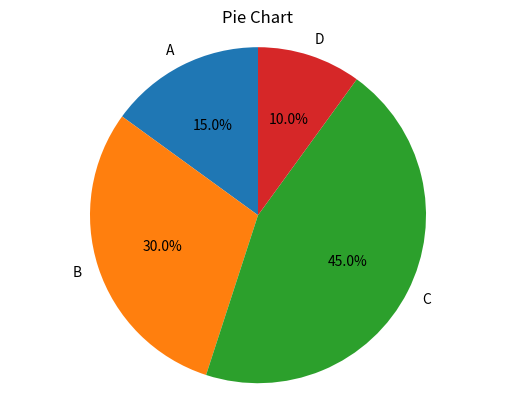

The matplotlib source for this figure:
"""
Matplotlib Example: Pie Chart
[redacted]
Description:
This script demonstrates how to create a pie chart using Matplotlib.
"""

import matplotlib.pyplot as plt

# --------------------------------------------------------
# 1. Data Preparation
# --------------------------------------------------------
labels = ["A", "B", "C", "D"]   # categories
sizes = [15, 30, 45, 10]        # values for each category
# explode = (0, 0.1, 0, 0)      # Uncomment to highlight the 2nd slice (B)

# --------------------------------------------------------
# 2. Create Pie Chart
# --------------------------------------------------------
fig, ax = plt.subplots()
ax.pie(
    sizes,
    labels=labels,
    autopct="%1.1f%%",   # format for percentages
    startangle=90        # start from the top
    # explode=explode    # optional highlighting
)

# --------------------------------------------------------
# 3. Customize Plot
# --------------------------------------------------------
ax.axis("equal")   # ensures the pie chart is a circle
plt.title("Pie Chart")

# --------------------------------------------------------
# 4. Save & Show
# --------------------------------------------------------
plt.savefig("piechart.png", dpi=300)
plt.show()
